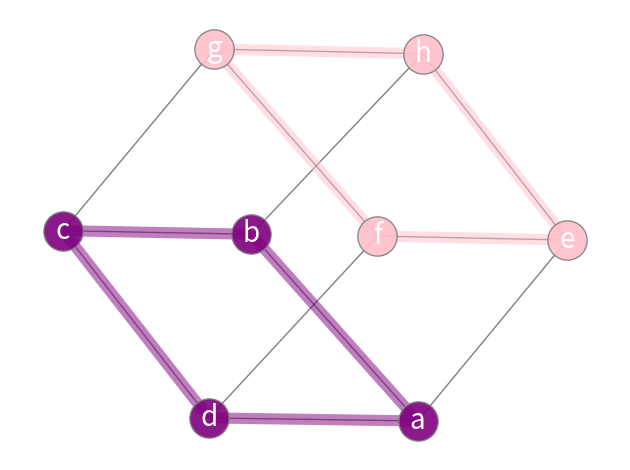

The matplotlib source for this figure:
# This example is from https://networkx.org/documentation/stable/auto_examples/drawing/plot_labels_and_colors.html#sphx-glr-auto-examples-drawing-plot-labels-and-colors-py 

import networkx as nx
import matplotlib.pyplot as plt

class LabelledGraphs:
    """This class creates and displays a graph with labelled and coloured nodes and edges.
    
    Attributes
    ----------
    graph : Graph
        A NetworkX graph

    Methods
    -------
    create_graph()
        Creates and displays a graph
    """
    def __init__(self, graph):
        """
        Parameters
        ----------
        graph : Graph
            A NetworkX graph
        """
        self.graph = graph

    def create_graph():
        """This function creates and displays a graph with coloured and labelled edges and nodes.
        
        Returns
        -------
        None
        """
        # Create graph
        graph = nx.cubical_graph()

        # Set position for all nodes
        node_pos = nx.spring_layout(graph, seed=1213764454)

        # Create nodes
        options = {
            "edgecolors": "grey",
            "node_size": 800,
            "alpha": 0.9
        }

        nx.draw_networkx_nodes(graph, node_pos, nodelist=[0,1,2,3], node_color="purple", **options)
        nx.draw_networkx_nodes(graph, node_pos, nodelist=[4,5,6,7], node_color="pink", **options)

        # Create edges
        nx.draw_networkx_edges(graph, node_pos, width=1.0, alpha=0.5)
        nx.draw_networkx_edges(graph, node_pos, edgelist=[(0,1), (1,2), (2,3), (3,0)], width=8, alpha=0.5, edge_color="purple")
        nx.draw_networkx_edges(graph, node_pos, edgelist=[(4,5), (5,6), (6,7), (7,4)], width=8, alpha=0.5, edge_color="pink")

        # Create labels
        labels = {}
        labels[0] = 'a'
        labels[1] = 'b'
        labels[2] = 'c'
        labels[3] = 'd'
        labels[4] = 'e'
        labels[5] = 'f'
        labels[6] = 'g'
        labels[7] = 'h'


        nx.draw_networkx_labels(graph, node_pos, labels, font_size=20, font_color="white")

        plt.tight_layout()
        plt.axis("off")
        plt.show()

graph = LabelledGraphs
graph.create_graph()
